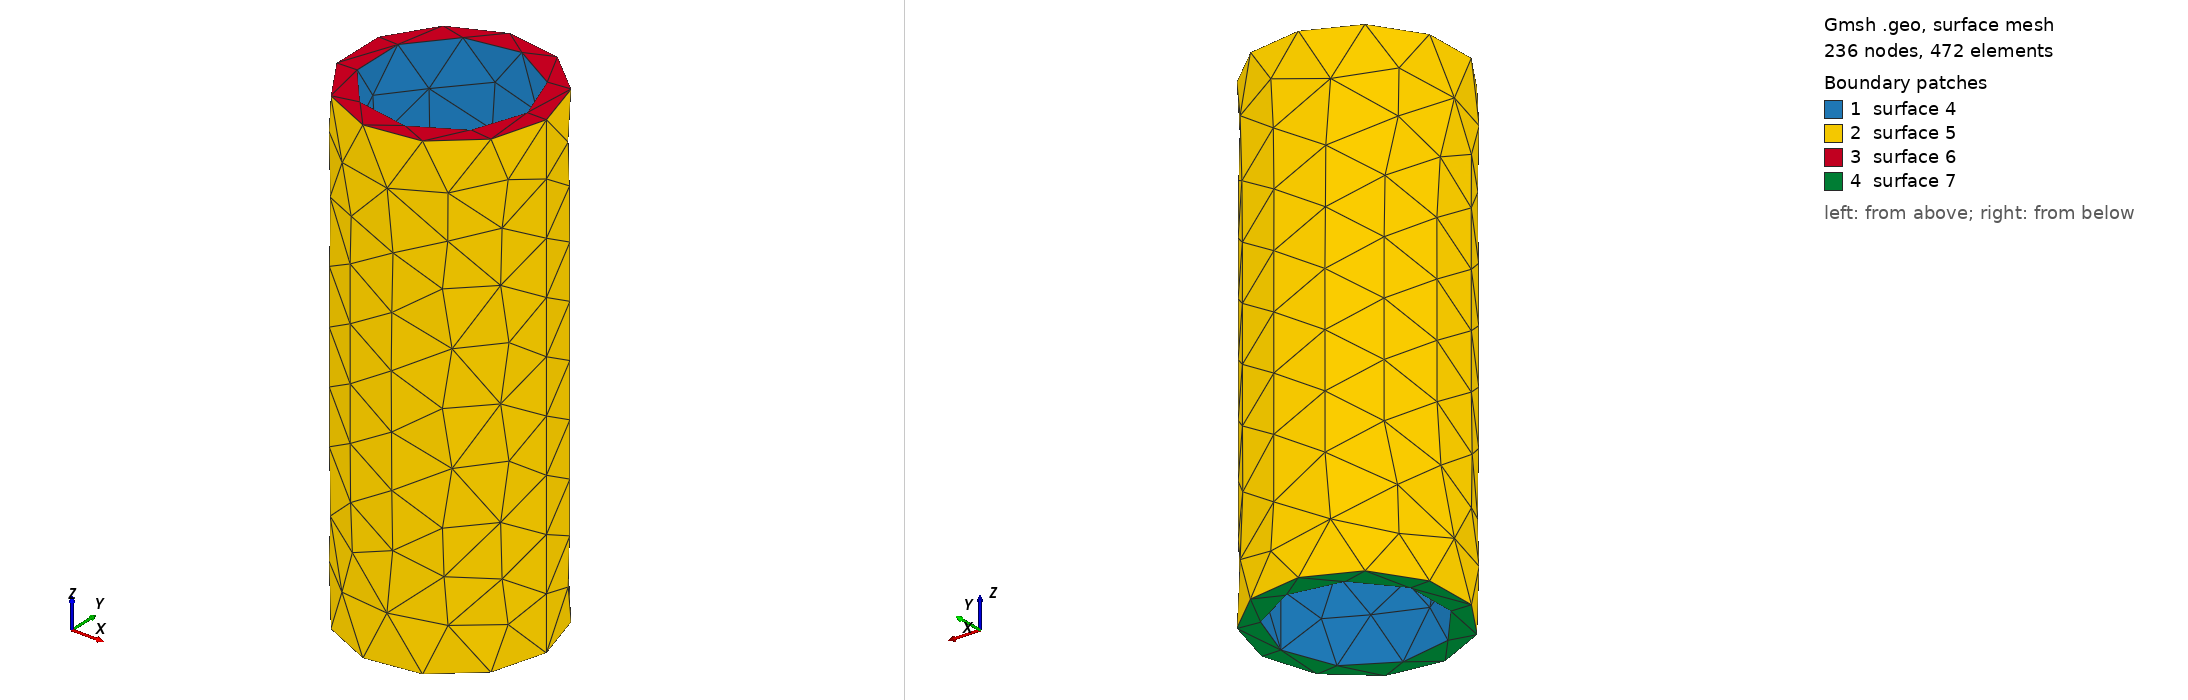

Gmsh geometry script, surface-meshed: 236 nodes, 472 surface elements. Boundary patches (legend numbers): 1 surface 4, 2 surface 5, 3 surface 6, 4 surface 7. Left view from above one corner, right view from below the opposite corner. The script declares no physical surfaces, so the legend lists its geometric surfaces. The drawing asked Gmsh for element sizes between 1% and 20% of the model's largest extent; the script's own settings can give other sizes.

=== tube.geo (drawn) ===
SetFactory("OpenCASCADE");
Mesh.SaveAll = 1;

// Create the outer cylinder (solid)
Cylinder(1) = {0, 0, 0, 0, 0, 50, 10};

// Create the inner cylinder (to be removed)
Cylinder(2) = {0, 0, 0, 0, 0, 50, 8};

// Subtract the inner cylinder from the outer one to create a tube
tube() = BooleanDifference{ Volume{1}; Delete; }{ Volume{2}; Delete; };

// Optionally, assign a physical volume
Physical Volume("Tube") = {tube()};
